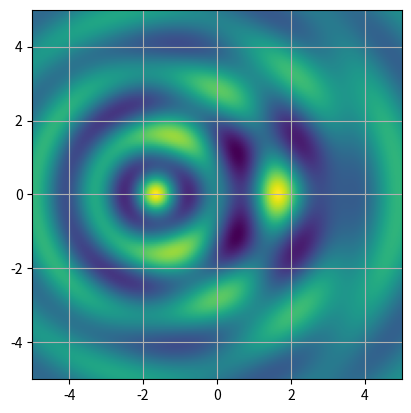

Reproduce this figure in Python.
#!/usr/bin/env python

from math import exp, sqrt, cos, pi

def f(x, y, x0=0.0, f=1.0, beta=0.5):
    r = sqrt((x - x0)**2 + y**2)
    return exp(-beta*r)*cos(2.0*pi*f*r)

if __name__ == '__main__':
    import numpy as np
    import matplotlib.pyplot as plt

    nr_point = 200
    x_min = -5.0
    x_max = 5.0
    y_min = -5.0
    y_max = 5.0
    x = np.linspace(-3.0, 3.0, nr_point)
    y = np.linspace(-3.0, 3.0, nr_point)
    v1 = np.reshape(np.array([f(i, j, x0=-1.0) for j in y for i in x]),
                    (nr_point, nr_point))
    v2 = np.reshape(np.array([f(i, j, x0=1.0, f=0.5) for j in y for i in x]),
                    (nr_point, nr_point))
    plt.imshow(v1 + v2, extent=[x_min, x_max, y_min, y_max])
    plt.grid(True)
    plt.show()


